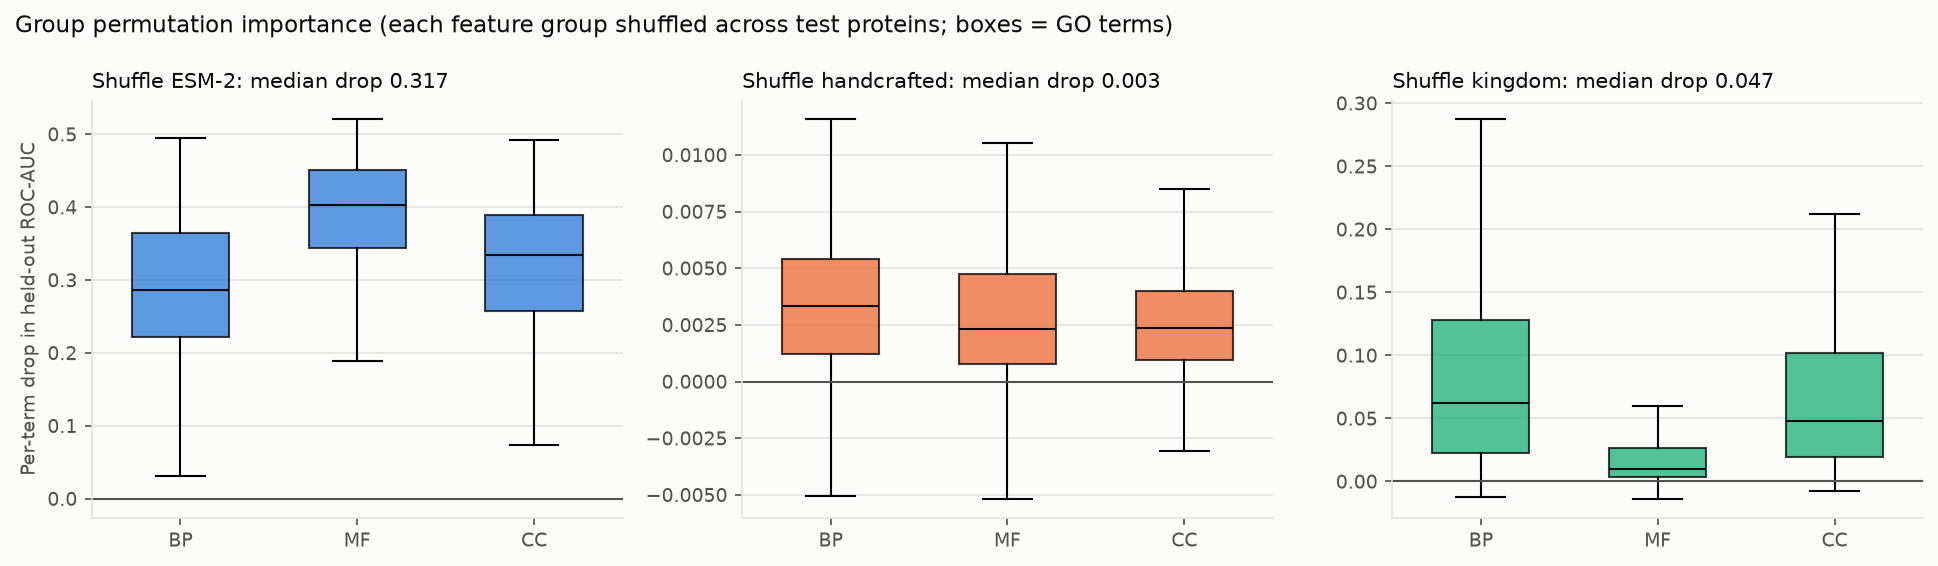

Source data for this figure (header and first rows):
term, baseline_auc, esm2_auc_drop, handcrafted_auc_drop, kingdom_auc_drop, baseline_auc_sd, esm2_auc_drop_sd, handcrafted_auc_drop_sd, kingdom_auc_drop_sd, name, aspect
GO:0000027, 0.9768, 0.3795, 0.00194, 0.04668, 0.00844, 0.01416, 0.00405, 0.02664, ribosomal large subunit assembly, P
GO:0000045, 0.9136, 0.4032, 0.00217, 0.0255, 0.03001, 0.03445, 0.00446, 0.00793, autophagosome assembly, P
GO:0000049, 0.9458, 0.3872, 0.00182, 0.01889, 0.02186, 0.02219, 0.00169, 0.00951, tRNA binding, F
GO:0000070, 0.9223, 0.3718, 0.00243, 0.02043, 0.00616, 0.02197, 0.00152, 0.01418, mitotic sister chromatid segregation, P
GO:0000075, 0.9058, 0.3522, 0.00416, 0.03353, 0.01906, 0.02856, 0.00652, 0.0077, cell cycle checkpoint signaling, P
GO:0000077, 0.912, 0.3825, 0.00463, 0.02275, 0.02136, 0.04942, 0.01021, 0.007, DNA damage checkpoint signaling, P
GO:0000082, 0.9043, 0.3554, 0.0045, 0.03157, 0.01323, 0.0285, 0.00455, 0.00727, G1/S transition of mitotic cell cycle, P
GO:0000086, 0.9069, 0.3326, 0.01983, 0.0231, 0.02163, 0.05561, 0.01121, 0.00488, G2/M transition of mitotic cell cycle, P
GO:0000118, 0.9751, 0.4156, 0.0018, 0.01067, 0.01259, 0.04713, 0.00057, 0.00155, histone deacetylase complex, C
GO:0000122, 0.9165, 0.3588, 0.00239, 0.03937, 0.00366, 0.0111, 0.00072, 0.00295, negative regulation of transcription by …, P
GO:0000123, 0.9804, 0.4615, 0.00056, 0.00382, 0.01003, 0.02505, 0.00065, 0.0007, histone acetyltransferase complex, C
GO:0000124, 0.989, 0.4623, 0.01249, 0.00819, 0.0015, 0.01759, 0.02115, 0.00164, SAGA complex, C
GO:0000131, 0.9935, 0.2468, 0.00043, 0.08925, 0.00307, 0.05681, 0.00061, 0.05302, incipient cellular bud site, C
GO:0000132, 0.8572, 0.3514, 0.00761, 0.03661, 0.0936, 0.1164, 0.02341, 0.01887, establishment of mitotic spindle orienta…, P
GO:0000138, 0.9711, 0.3165, 0.00042, 0.0261, 0.00281, 0.07857, 0.00297, 0.00853, Golgi trans cisterna, C
GO:0000139, 0.9328, 0.3956, 0.0029, 0.02229, 0.0092, 0.02964, 0.00376, 0.00763, Golgi membrane, C
GO:0000149, 0.9577, 0.435, -0.00207, 0.00032, 0.00482, 0.04197, 0.00799, 0.00947, SNARE binding, F
GO:0000151, 0.9522, 0.4521, 0.00078, 0.00712, 0.01202, 0.01501, 0.00098, 0.00227, ubiquitin ligase complex, C
GO:0000165, 0.9133, 0.3386, 0.00079, 0.02395, 0.02478, 0.02604, 0.00487, 0.01178, MAPK cascade, P
GO:0000166, 0.8891, 0.3266, 0.01053, 0.02312, 0.01673, 0.01649, 0.00253, 0.00318, nucleotide binding, F
GO:0000209, 0.9477, 0.3994, 0.00101, 0.01983, 0.01954, 0.03283, 0.0015, 0.0054, protein polyubiquitination, P
GO:0000226, 0.9081, 0.377, 0.00391, 0.0105, 0.00147, 0.02191, 0.00143, 0.00366, microtubule cytoskeleton organization, P
GO:0000228, 0.9455, 0.3982, 0.00122, 0.01367, 0.00932, 0.01676, 0.00084, 0.00238, nuclear chromosome, C
GO:0000278, 0.8843, 0.3258, 0.00319, 0.03125, 0.01263, 0.01159, 0.00061, 0.0075, mitotic cell cycle, P
GO:0000280, 0.9026, 0.3718, 0.00026, 0.01855, 0.00575, 0.00712, 0.00343, 0.00756, nuclear division, P
GO:0000281, 0.9258, 0.3272, 0.00069, 0.03025, 0.01293, 0.01902, 0.00233, 0.00968, mitotic cytokinesis, P
GO:0000287, 0.9119, 0.3284, 0.01198, 0.02924, 0.01688, 0.03431, 0.00635, 0.00193, magnesium ion binding, F
GO:0000302, 0.8123, 0.2921, 0.00673, 0.02604, 0.034, 0.02803, 0.00181, 0.00324, response to reactive oxygen species, P
GO:0000313, 0.9893, 0.4194, 0.00094, 0.00239, 0.00773, 0.01867, 0.00025, 0.00035, organellar ribosome, C
GO:0000314, 0.9823, 0.4216, 0.00123, 0.00232, 0.01707, 0.03718, 0.00076, 0.00249, organellar small ribosomal subunit, C
GO:0000315, 0.9969, 0.4632, 0.0005, 0.00097, 0.00029, 0.05412, 0.00025, 0.00054, organellar large ribosomal subunit, C
GO:0000322, 0.9764, 0.1812, 0.00084, 0.1266, 0.00351, 0.02004, 0.00098, 0.02154, storage vacuole, C
GO:0000323, 0.9135, 0.3145, 0.00385, 0.09923, 0.00731, 0.00875, 0.00043, 0.00723, lytic vacuole, C
GO:0000324, 0.9832, 0.1377, 0.00104, 0.141, 0.00221, 0.01783, 0.00045, 0.02108, fungal-type vacuole, C
GO:0000325, 0.9703, 0.07381, 0.00183, 0.3041, 0.00225, 0.00231, 0.00038, 0.02982, plant-type vacuole, C
GO:0000329, 0.9826, 0.1528, 0.001, 0.1334, 0.00279, 0.00771, 0.0014, 0.01511, fungal-type vacuole membrane, C
GO:0000375, 0.968, 0.4223, 0.00112, 0.01168, 0.00449, 0.01583, 0.00067, 0.00658, RNA splicing, via transesterification re…, P
GO:0000377, 0.9701, 0.4222, 0.00155, 0.01053, 0.00397, 0.01157, 0.00127, 0.00628, RNA splicing, via transesterification re…, P
GO:0000381, 0.9795, 0.4396, -0.00316, 0.00836, 0.01946, 0.01054, 0.00567, 0.00582, regulation of alternative mRNA splicing,…, P
GO:0000398, 0.9709, 0.4184, 0.00078, 0.00991, 0.00419, 0.00718, 8e-05, 0.00348, mRNA splicing, via spliceosome, P
GO:0000407, 0.9711, 0.3543, 0.00019, 0.03062, 0.01981, 0.05333, 0.00289, 0.00605, phagophore assembly site, C
GO:0000422, 0.8948, 0.3145, -0.00012, 0.05574, 0.04103, 0.04658, 0.00215, 0.02203, autophagy of mitochondrion, P
GO:0000423, 0.8905, 0.328, 0.0074, 0.04815, 0.044, 0.03219, 0.00999, 0.00438, mitophagy, P
GO:0000428, 0.9744, 0.4427, 0.00185, 0.00782, 0.00048, 0.00718, 0.00057, 0.00497, DNA-directed RNA polymerase complex, C
GO:0000462, 0.99, 0.3283, 0.00039, 0.03146, 0.00531, 0.02025, 0.00059, 0.01815, maturation of SSU-rRNA from tricistronic…, P
GO:0000502, 0.9638, 0.4277, 0.00159, -0.00639, 0.05275, 0.04954, 0.00091, 0.01288, proteasome complex, C
GO:0000723, 0.9307, 0.3713, -0.00262, 0.01451, 0.01728, 0.0117, 0.00397, 0.00378, telomere maintenance, P
GO:0000724, 0.9331, 0.4143, 0.00153, -0.00214, 0.00584, 0.01005, 0.00392, 0.00751, double-strand break repair via homologou…, P
GO:0000725, 0.9296, 0.407, 0.00119, -0.0001, 0.00696, 0.01481, 0.00294, 0.00375, recombinational repair, P
GO:0000775, 0.9405, 0.3849, 0.00344, 0.01993, 0.00533, 0.00566, 0.00192, 0.00562, chromosome, centromeric region, C
GO:0000776, 0.9378, 0.3932, 0.00407, 0.01422, 0.00589, 0.01426, 0.00377, 0.0092, kinetochore, C
GO:0000779, 0.9388, 0.3894, 0.00534, 0.01559, 0.0104, 0.00395, 0.00519, 0.00855, condensed chromosome, centromeric region, C
GO:0000781, 0.9536, 0.4018, 0.00341, 0.02918, 0.00587, 0.03508, 0.00235, 0.00466, chromosome, telomeric region, C
GO:0000785, 0.9337, 0.395, 0.00213, 0.02261, 0.00428, 0.00799, 0.00018, 0.00373, chromatin, C
GO:0000786, 0.945, 0.4374, -0.00638, 0.00523, 0.04496, 0.08739, 0.01457, 0.00461, nucleosome, C
GO:0000791, 0.8665, 0.366, 0.00538, 0.00414, 0.053, 0.02718, 0.00249, 0.01596, euchromatin, C
GO:0000792, 0.9382, 0.3856, 0.00301, 0.02651, 0.0092, 0.02523, 0.00104, 0.00526, heterochromatin, C
GO:0000793, 0.9298, 0.3863, 0.00371, 0.0147, 0.01035, 0.01312, 0.00087, 0.00351, condensed chromosome, C
GO:0000794, 0.9234, 0.3931, 0.00194, 0.00972, 0.01573, 0.03504, 0.0023, 0.00313, condensed nuclear chromosome, C
GO:0000819, 0.9272, 0.3763, 0.00373, 0.0228, 0.00326, 0.02751, 0.00273, 0.01028, sister chromatid segregation, P
... 2,120 more rows
